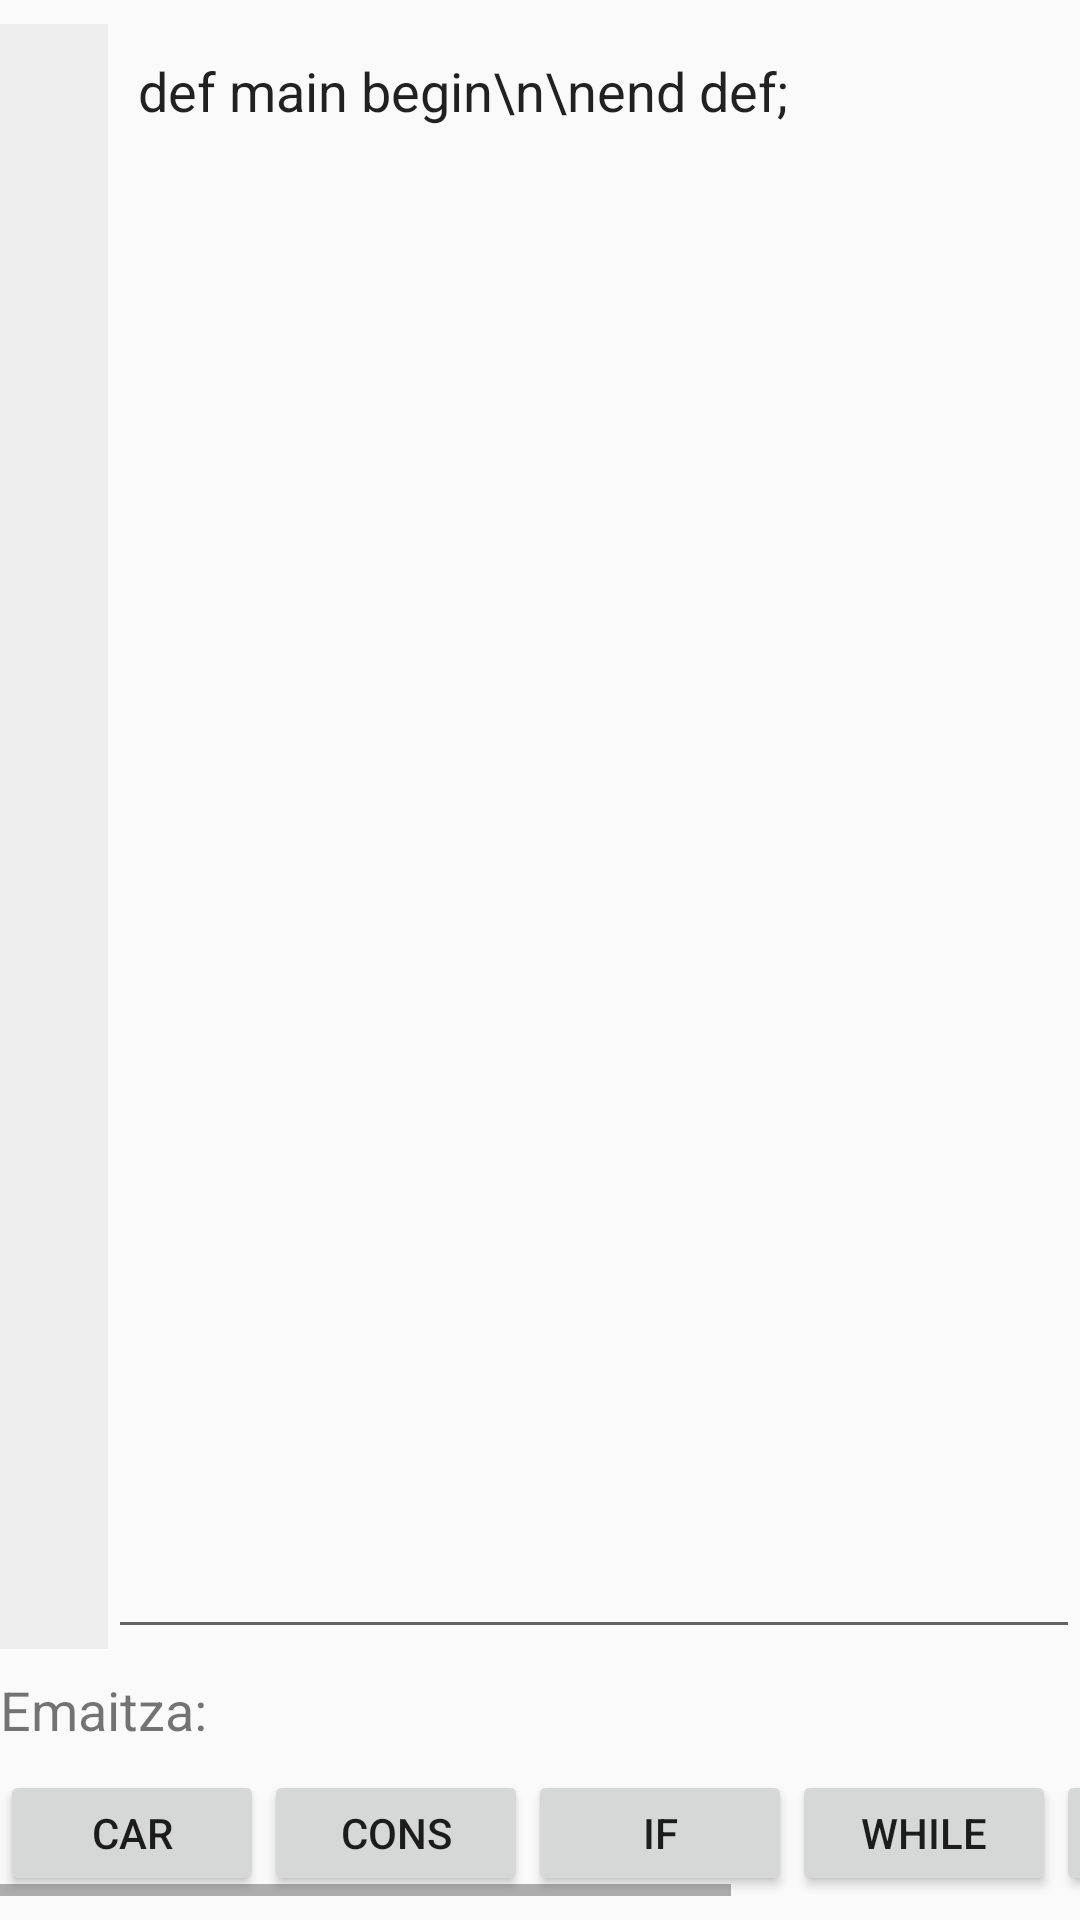

The Android layout XML behind this screen, and the referenced resources:
<!-- AndroidManifest.xml: activity theme AppTheme.NoActionBar -->
<!-- res/layout/fragment_prog.xml -->
<android.support.constraint.ConstraintLayout xmlns:android="http://schemas.android.com/apk/res/android"
    xmlns:app="http://schemas.android.com/apk/res-auto"
    xmlns:tools="http://schemas.android.com/tools"
    android:layout_width="match_parent"
    android:layout_height="match_parent">


    <android.support.constraint.ConstraintLayout
        android:id="@+id/progFragment"
        android:layout_width="0dp"
        android:layout_height="0dp"
        android:layout_marginBottom="8dp"
        android:visibility="visible"
        app:layout_constraintBottom_toTopOf="@+id/keyboardScrollView"
        app:layout_constraintEnd_toEndOf="parent"
        app:layout_constraintStart_toStartOf="parent"
        app:layout_constraintTop_toTopOf="parent"
        tools:context="es.ehu.ehernandez035.kea.fragments.ProgFragment">



        <TextView
            android:id="@+id/emaitzaTitle"
            android:layout_width="wrap_content"
            android:layout_height="wrap_content"
            android:gravity="center"
            android:text="@string/emaitza_title"
            android:textSize="18sp"
            app:layout_constraintStart_toStartOf="parent"
            app:layout_constraintBottom_toBottomOf="@+id/emaitzaView"
            app:layout_constraintTop_toTopOf="@+id/emaitzaView" />

        <TextView
            android:id="@+id/emaitzaView"
            android:layout_width="0dp"
            android:layout_height="wrap_content"
            android:layout_marginLeft="8dp"
            android:layout_marginStart="8dp"
            android:textSize="18sp"
            app:layout_constraintBottom_toBottomOf="parent"
            app:layout_constraintEnd_toEndOf="parent"
            app:layout_constraintStart_toEndOf="@+id/emaitzaTitle" />

        <EditText
            android:id="@+id/programText"
            android:layout_width="0dp"
            android:layout_height="0dp"
            android:ems="10"
            android:gravity="start|top"
            android:inputType="textMultiLine"
            android:padding="10dp"
            android:text="def main begin\n\nend def;"
            app:layout_constraintBottom_toBottomOf="@+id/lineNumberView"
            app:layout_constraintEnd_toEndOf="parent"
            app:layout_constraintStart_toEndOf="@+id/lineNumberView"
            app:layout_constraintTop_toTopOf="@+id/lineNumberView" />

        <TextView
            android:id="@+id/lineNumberView"
            android:layout_width="36dp"
            android:layout_height="0dp"
            android:layout_marginBottom="8dp"
            android:layout_marginTop="8dp"
            android:background="#eeeeee"
            android:gravity="center_horizontal"
            android:padding="10dp"
            android:text=""
            android:textSize="18dp"
            app:layout_constraintBottom_toTopOf="@+id/emaitzaView"
            app:layout_constraintStart_toStartOf="parent"
            app:layout_constraintTop_toTopOf="parent" />


        <android.inputmethodservice.KeyboardView
            android:layout_width="wrap_content"
            android:layout_height="wrap_content"
            android:focusable="true"
            android:focusableInTouchMode="true"
            android:visibility="gone" />


    </android.support.constraint.ConstraintLayout>

    <HorizontalScrollView
        android:id="@+id/keyboardScrollView"
        android:layout_width="wrap_content"
        android:layout_height="42dp"
        android:layout_marginBottom="8dp"
        android:fillViewport="true"
        app:layout_constraintBottom_toBottomOf="parent">

        <LinearLayout
            android:layout_width="match_parent"
            android:layout_height="wrap_content"
            android:orientation="horizontal">

            <Button
                android:id="@+id/carButton"
                android:layout_width="wrap_content"
                android:layout_height="wrap_content"
                android:text="@string/carButton"
                app:layout_constraintBaseline_toBaselineOf="@+id/consButton"
                app:layout_constraintEnd_toStartOf="@+id/consButton"
                app:layout_constraintStart_toStartOf="parent" />

            <Button
                android:id="@+id/consButton"
                android:layout_width="wrap_content"
                android:layout_height="wrap_content"
                android:text="@string/consButton"
                app:layout_constraintBottom_toBottomOf="parent"
                app:layout_constraintEnd_toEndOf="parent"
                app:layout_constraintStart_toEndOf="@+id/carButton"
                app:layout_constraintTop_toBottomOf="@+id/progFragment" />

            <Button
                android:id="@+id/ifButton"
                android:layout_width="wrap_content"
                android:layout_height="wrap_content"
                android:layout_weight="1"
                android:text="@string/ifButton" />

            <Button
                android:id="@+id/whileButton"
                android:layout_width="wrap_content"
                android:layout_height="wrap_content"
                android:layout_weight="1"
                android:text="@string/whileButton" />

            <Button
                android:id="@+id/forButton"
                android:layout_width="wrap_content"
                android:layout_height="wrap_content"
                android:layout_weight="1"
                android:text="@string/forButton" />

            <Button
                android:id="@+id/functionButton"
                android:layout_width="wrap_content"
                android:layout_height="wrap_content"
                android:layout_weight="1"
                android:text="@string/functionButton" />

        </LinearLayout>
    </HorizontalScrollView>


</android.support.constraint.ConstraintLayout>
<!-- resources referenced by this layout -->
<resources>
  <string name="carButton">car</string>
  <string name="consButton">cons</string>
  <string name="emaitza_title">Emaitza:</string>
  <string name="forButton">for</string>
  <string name="functionButton">function</string>
  <string name="ifButton">if</string>
  <string name="whileButton">while</string>
  <style name="AppTheme.NoActionBar">
          <item name="windowActionBar">false</item>
          <item name="windowNoTitle">true</item>
      </style>
</resources>
